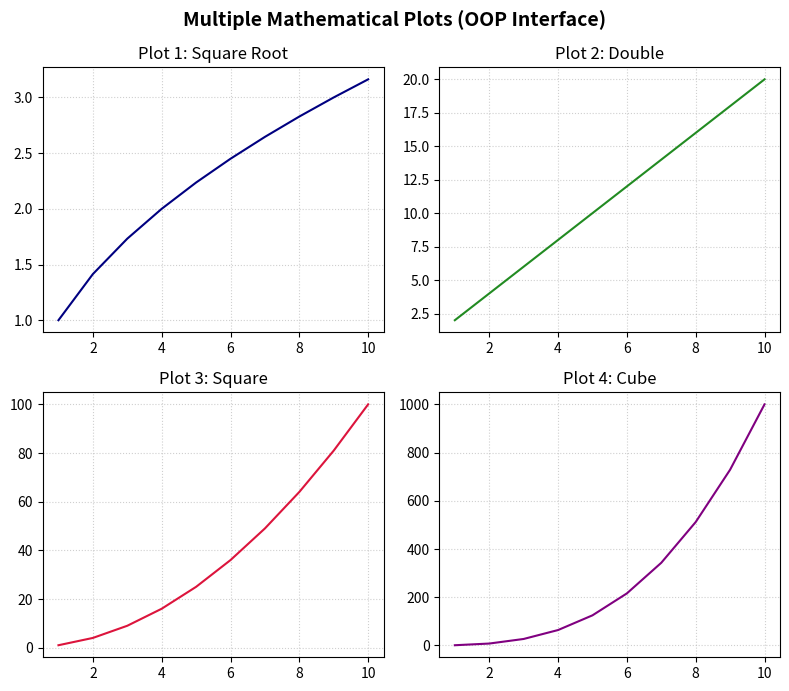

This figure's Python source:
import matplotlib.pyplot as plt
import numpy as np

def demonstrate_oop_matplotlib(show_plot=True):
    """
    Demonstrates the Object-Oriented (OOP) API of Matplotlib:
    Explicit creation of Figure and Axes objects via plt.subplots().
    Uses axes[row][col] and ax.set() dictionary packing.
    
    Returns:
        dict: Figure and grid dimensions info.
    """
    x = [1, 2, 3, 4, 5, 6, 7, 8, 9, 10]
    y1 = [np.sqrt(i) for i in x]
    y2 = [i * 2 for i in x]
    y3 = [i ** 2 for i in x]
    y4 = [i ** 3 for i in x]
    
    # OOP explicit creation
    fig, axes = plt.subplots(2, 2, figsize=(8, 7))
    
    # 2D indexing on axes array
    axes[0, 0].plot(x, y1, color="navy")
    axes[0, 0].set_title("Plot 1: Square Root")
    axes[0, 0].grid(True, linestyle=":", alpha=0.6)
    
    axes[0, 1].plot(x, y2, color="forestgreen")
    axes[0, 1].set_title("Plot 2: Double")
    axes[0, 1].grid(True, linestyle=":", alpha=0.6)
    
    axes[1, 0].plot(x, y3, color="crimson")
    axes[1, 0].set_title("Plot 3: Square")
    axes[1, 0].grid(True, linestyle=":", alpha=0.6)
    
    axes[1, 1].plot(x, y4, color="purple")
    axes[1, 1].set_title("Plot 4: Cube")
    axes[1, 1].grid(True, linestyle=":", alpha=0.6)
    
    fig.suptitle("Multiple Mathematical Plots (OOP Interface)", fontsize=14, fontweight="bold")
    fig.tight_layout()
    
    if show_plot:
        plt.show()
        
    return {
        "axes_shape": axes.shape,
        "grid_rows": 2,
        "grid_cols": 2
    }

# --- Execution & Verification ---
oop_info = demonstrate_oop_matplotlib(show_plot=False)
print(f"OOP Grid Configuration: {oop_info}")
